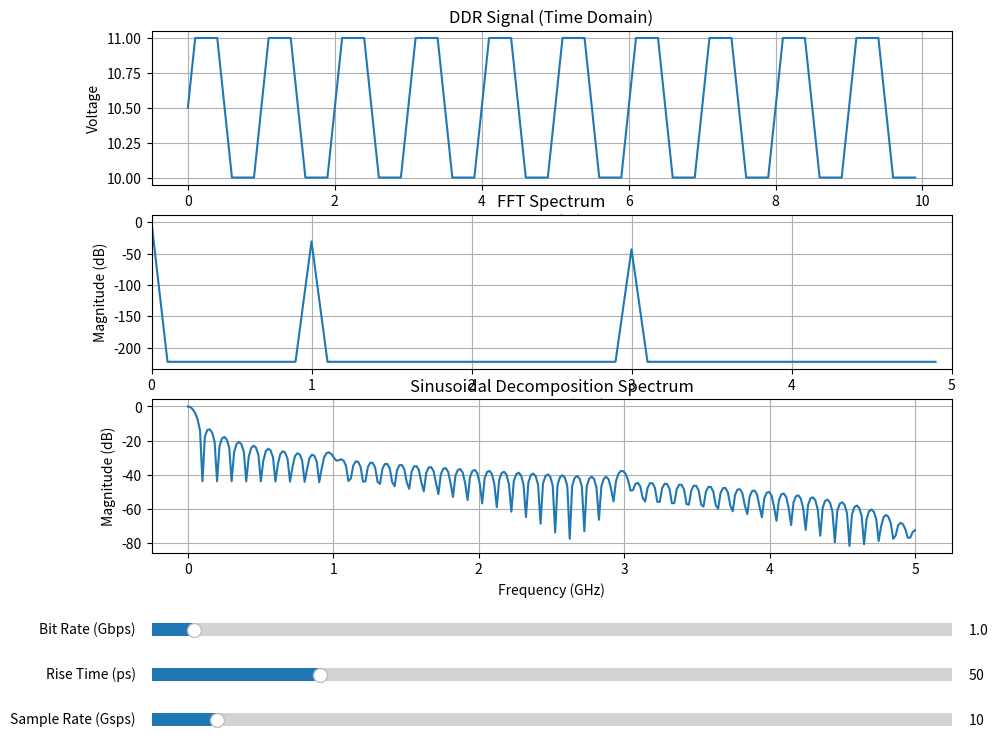

The script that saved this image:
import numpy as np
import matplotlib.pyplot as plt
from matplotlib.widgets import Slider
from scipy.special import erf
from scipy.fft import fft, fftfreq, fftshift

# ----- Sinusoidal Decomposition -----
def sinusoidal_decomposition(signal, t, freq_list):
    magnitudes = []
    T = t[-1] - t[0]
    for f in freq_list:
        cos_component = np.cos(2 * np.pi * f * t)
        sin_component = np.sin(2 * np.pi * f * t)
        C = (2 / T) * np.trapezoid(signal * cos_component, t)
        S = (2 / T) * np.trapezoid(signal * sin_component, t)
        A = np.sqrt(C**2 + S**2)
        magnitudes.append(A)
    return np.array(magnitudes)

# ----- Plotting Function -----
def update(val):
    bit_rate = s_bitrate.val * 1e9
    rise_time = s_risetime.val * 1e-12
    sampling_rate = s_samplerate.val * 1e9
    bit_period = 1 / bit_rate
    dt = 1 / sampling_rate
    t = np.arange(0, 10 * bit_period, dt)

    signal = np.zeros_like(t)
    for n in range(0, int(len(t) * dt / (bit_period / 2))):
        edge_time = n * (bit_period / 2)
        sign = 1 if n % 2 == 0 else -1
        signal += 0.5 * (1 + sign * erf((t - edge_time) / (rise_time / 2.0)))

    # Time domain
    ax1.cla()
    ax1.plot(t * 1e9, signal)
    ax1.set_title("DDR Signal (Time Domain)")
    ax1.set_xlabel("Time (ns)")
    ax1.set_ylabel("Voltage")
    ax1.grid(True)

    # FFT
    N = len(t)
    freqs_fft = fftshift(fftfreq(N, dt))
    spectrum_fft = fftshift(np.abs(fft(signal)))
    ax2.cla()
    ax2.plot(freqs_fft / 1e9, 20 * np.log10(spectrum_fft / np.max(spectrum_fft)))
    ax2.set_title("FFT Spectrum")
    ax2.set_xlabel("Frequency (GHz)")
    ax2.set_ylabel("Magnitude (dB)")
    ax2.set_xlim(0, sampling_rate / 2 / 1e9)
    ax2.grid(True)

    # Sinusoidal Decomposition
    freqs_manual = np.linspace(0, 5e9, 300)
    spectrum_manual = sinusoidal_decomposition(signal, t, freqs_manual)
    ax3.cla()
    ax3.plot(freqs_manual / 1e9, 20 * np.log10(spectrum_manual / np.max(spectrum_manual)))
    ax3.set_title("Sinusoidal Decomposition Spectrum")
    ax3.set_xlabel("Frequency (GHz)")
    ax3.set_ylabel("Magnitude (dB)")
    ax3.grid(True)

    fig.canvas.draw_idle()

# ----- Figure and Layout -----
fig, (ax1, ax2, ax3) = plt.subplots(3, 1, figsize=(10, 9))
plt.subplots_adjust(left=0.1, bottom=0.3)

# ----- Sliders -----
axcolor = 'lightgoldenrodyellow'
ax_bitrate = plt.axes([0.1, 0.2, 0.8, 0.03], facecolor=axcolor)
ax_risetime = plt.axes([0.1, 0.15, 0.8, 0.03], facecolor=axcolor)
ax_samplerate = plt.axes([0.1, 0.1, 0.8, 0.03], facecolor=axcolor)

s_bitrate = Slider(ax_bitrate, 'Bit Rate (Gbps)', 0.5, 10.0, valinit=1.0, valstep=0.1)
s_risetime = Slider(ax_risetime, 'Rise Time (ps)', 10, 200, valinit=50, valstep=1)
s_samplerate = Slider(ax_samplerate, 'Sample Rate (Gsps)', 2.0, 100.0, valinit=10.0, valstep=0.5)

# ----- Link Sliders to Update -----
s_bitrate.on_changed(update)
s_risetime.on_changed(update)
s_samplerate.on_changed(update)

# ----- Initial Plot -----
update(None)
plt.show()
